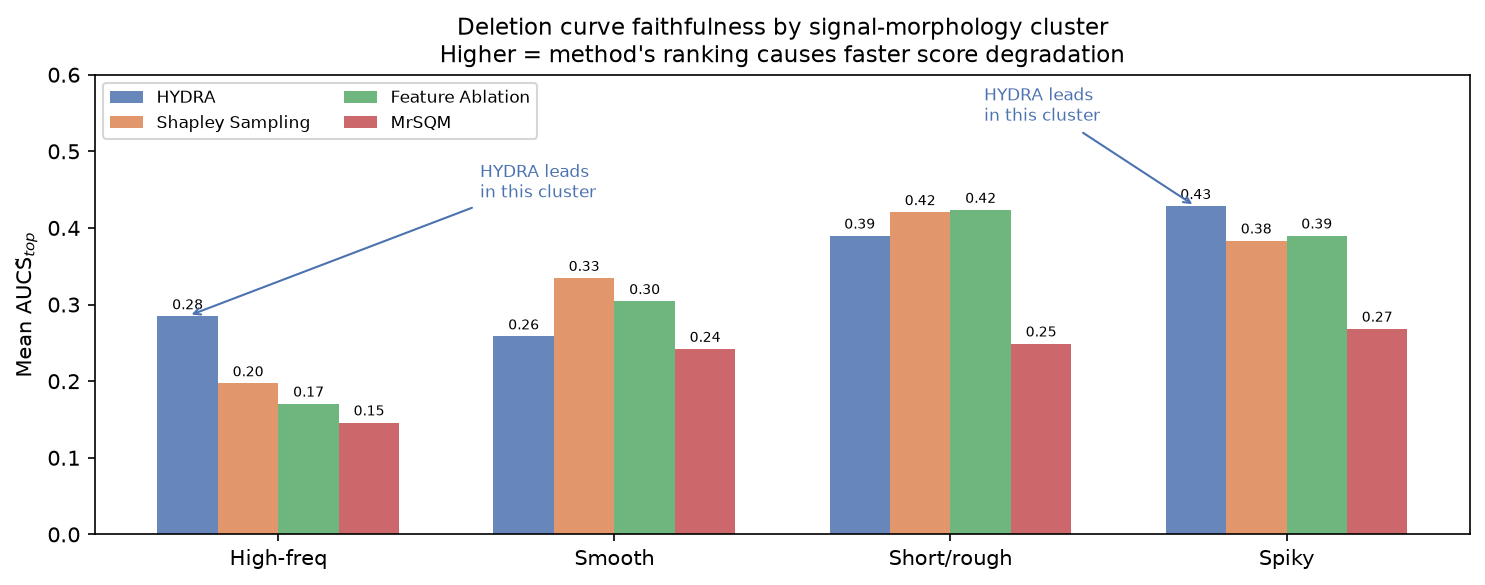

The table this chart was drawn from, first rows:
dataset, cluster_name, hydra, shapley_sampling, aucs_diff_hydra_minus_shapley, score_drop_gap_shapley_minus_hydra
CinCECGTorso, Spiky / multi-class, 0.2823, 0.2469, 0.03537, 0.09261
